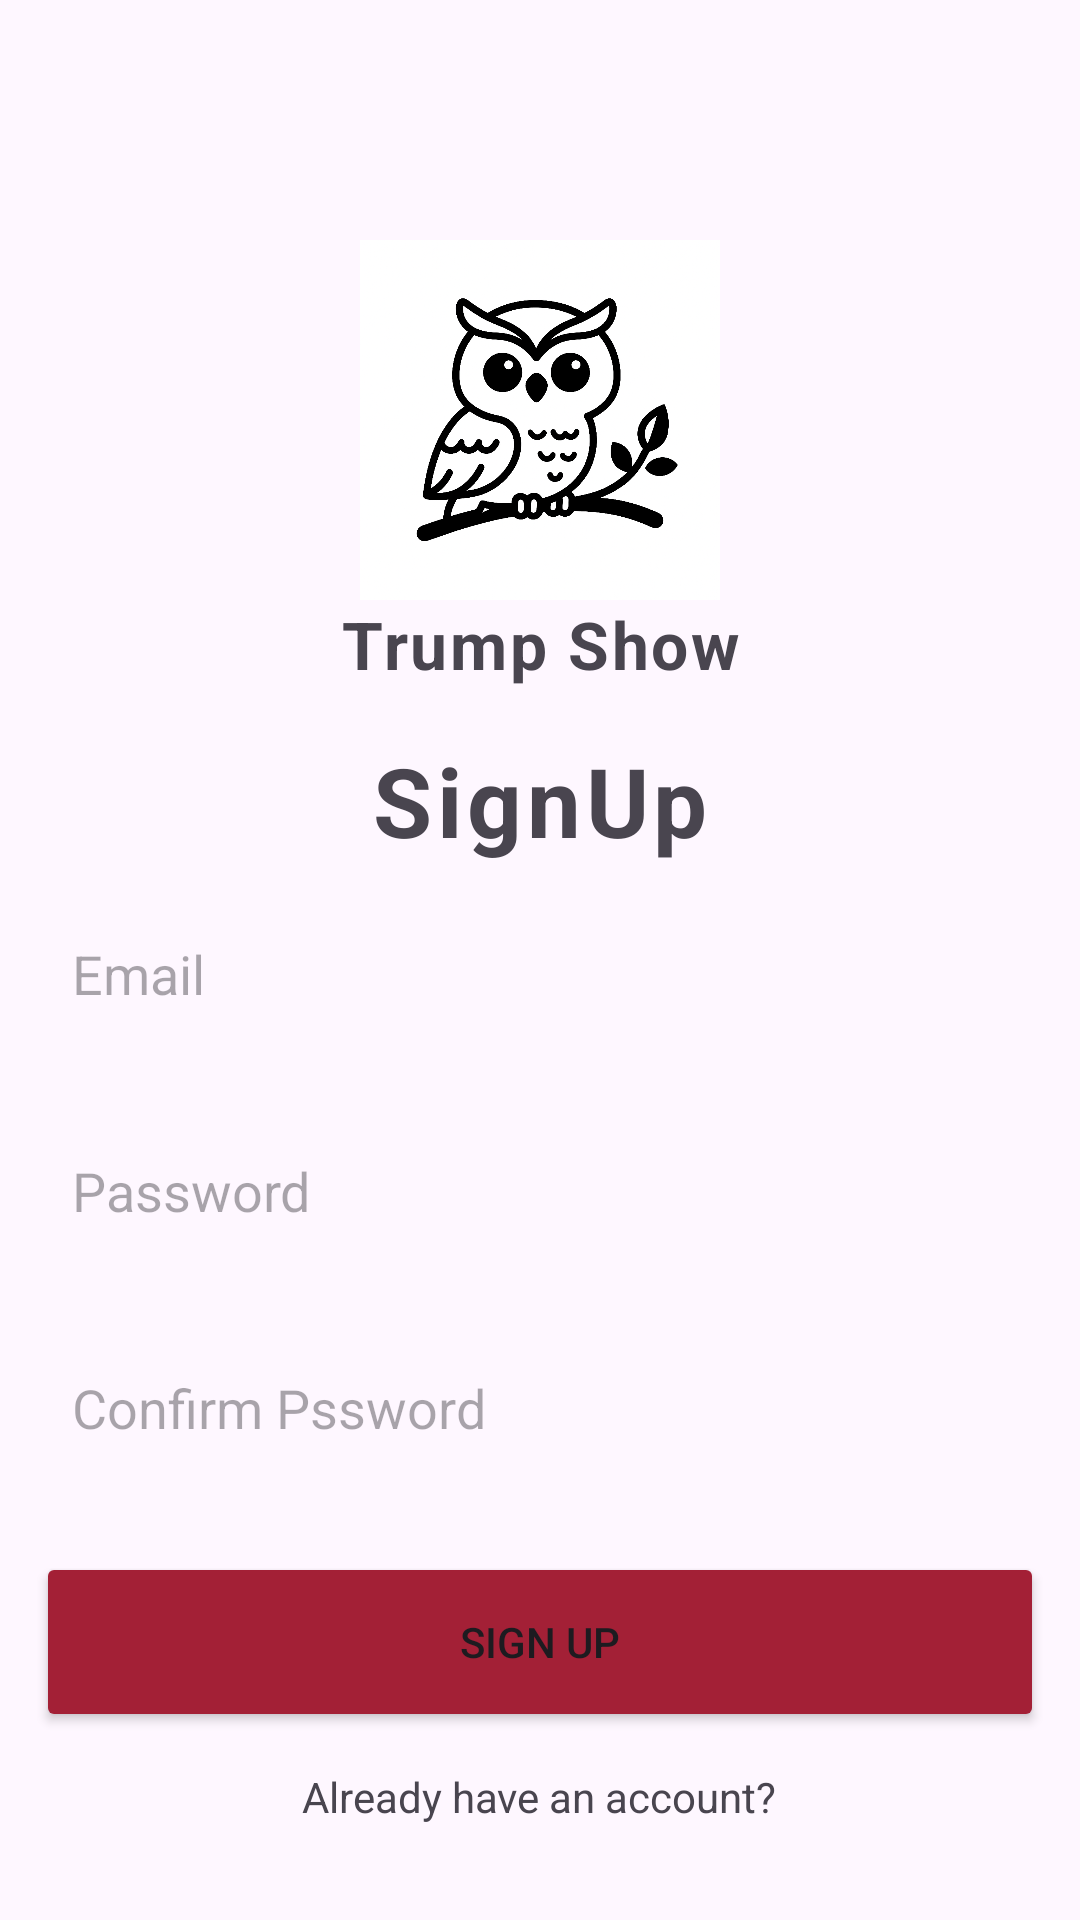

Layout XML and referenced resources for this Android screen:
<!-- AndroidManifest.xml: application theme Theme.Tiktok -->
<!-- res/layout/activity_login_acticity.xml -->
<?xml version="1.0" encoding="utf-8"?>
<LinearLayout
    xmlns:android="http://schemas.android.com/apk/res/android"
    xmlns:app="http://schemas.android.com/apk/res-auto"
    xmlns:tools="http://schemas.android.com/tools"
    android:id="@+id/main"
    android:layout_width="match_parent"
    android:layout_height="match_parent"
    android:orientation="vertical"
    android:gravity="center_horizontal"
    android:layout_margin="16dp"
    tools:context=".LoginActicity">

    <ImageView
        android:layout_width="120dp"
        android:layout_height="120dp"
        android:layout_marginTop="80dp"
        android:src="@drawable/branchlogo"/>
    <TextView
        android:layout_width="match_parent"
        android:layout_height="wrap_content"
        android:text="@string/app_name"
        android:gravity="center"
        android:textSize="22sp"
        android:textStyle="bold"
        android:letterSpacing="0.04"/>

    <LinearLayout

        android:layout_width="match_parent"
        android:layout_height="wrap_content"
        android:gravity="center"
        android:orientation="vertical">

        <TextView
            android:layout_width="match_parent"
            android:layout_height="wrap_content"
            android:text="SignUp"
            android:gravity="center"
            android:textStyle="bold"
            android:textSize="32sp"
            android:layout_marginTop="16dp"
            android:letterSpacing="0.05"/>
        <EditText
            android:layout_width="match_parent"
            android:layout_height="wrap_content"
            android:background="@drawable/rounded_corner"
            android:id="@+id/email_input"
            android:hint="Email"
            android:inputType="textEmailAddress"
            android:padding="12dp"
            android:layout_margin="12dp"/>
        <EditText
            android:layout_width="match_parent"
            android:layout_height="wrap_content"
            android:background="@drawable/rounded_corner"
            android:id="@+id/password_input"
            android:hint="Password"
            android:inputType="textPassword"
            android:padding="12dp"
            android:layout_margin="12dp"/>
        <EditText
            android:layout_width="match_parent"
            android:layout_height="wrap_content"
            android:background="@drawable/rounded_corner"
            android:id="@+id/confirm_password_input"
            android:hint="Confirm Pssword"
            android:inputType="textPassword"
            android:padding="12dp"
            android:layout_margin="12dp"/>
        <Button
            android:layout_width="match_parent"
            android:layout_height="60dp"
            android:backgroundTint="@color/temple_red"
            android:id="@+id/sumbit_btn"
            android:layout_margin="12dp"
            android:text="Sign Up"
            android:padding="12dp"/>
        <ProgressBar
            android:layout_width="match_parent"
            android:layout_height="60dp"
            android:id="@+id/progress_bar"
            android:layout_margin="12dp"
            android:visibility="gone"
            android:padding="12dp"/>
        <TextView
            android:layout_width="wrap_content"
            android:layout_height="wrap_content"
            android:text="Already have an account?"
            android:id="@+id/go_to_login_btn"/>


    </LinearLayout>




</LinearLayout>
<!-- resources referenced by this layout -->
<resources>
  <color name="temple_red">#A32036</color>
  <!-- drawable branchlogo: png bitmap (drawable, 487177 bytes) -->
  <string name="app_name">Trump Show</string>
  <style name="Theme.Tiktok" parent="Base.Theme.Tiktok" />
  <style name="Base.Theme.Tiktok" parent="Theme.Material3.DayNight.NoActionBar">
          
          
          <item name="colorPrimary">@color/my_primary</item>&gt;
      </style>
  <color name="my_primary">#FF0000</color>
</resources>
